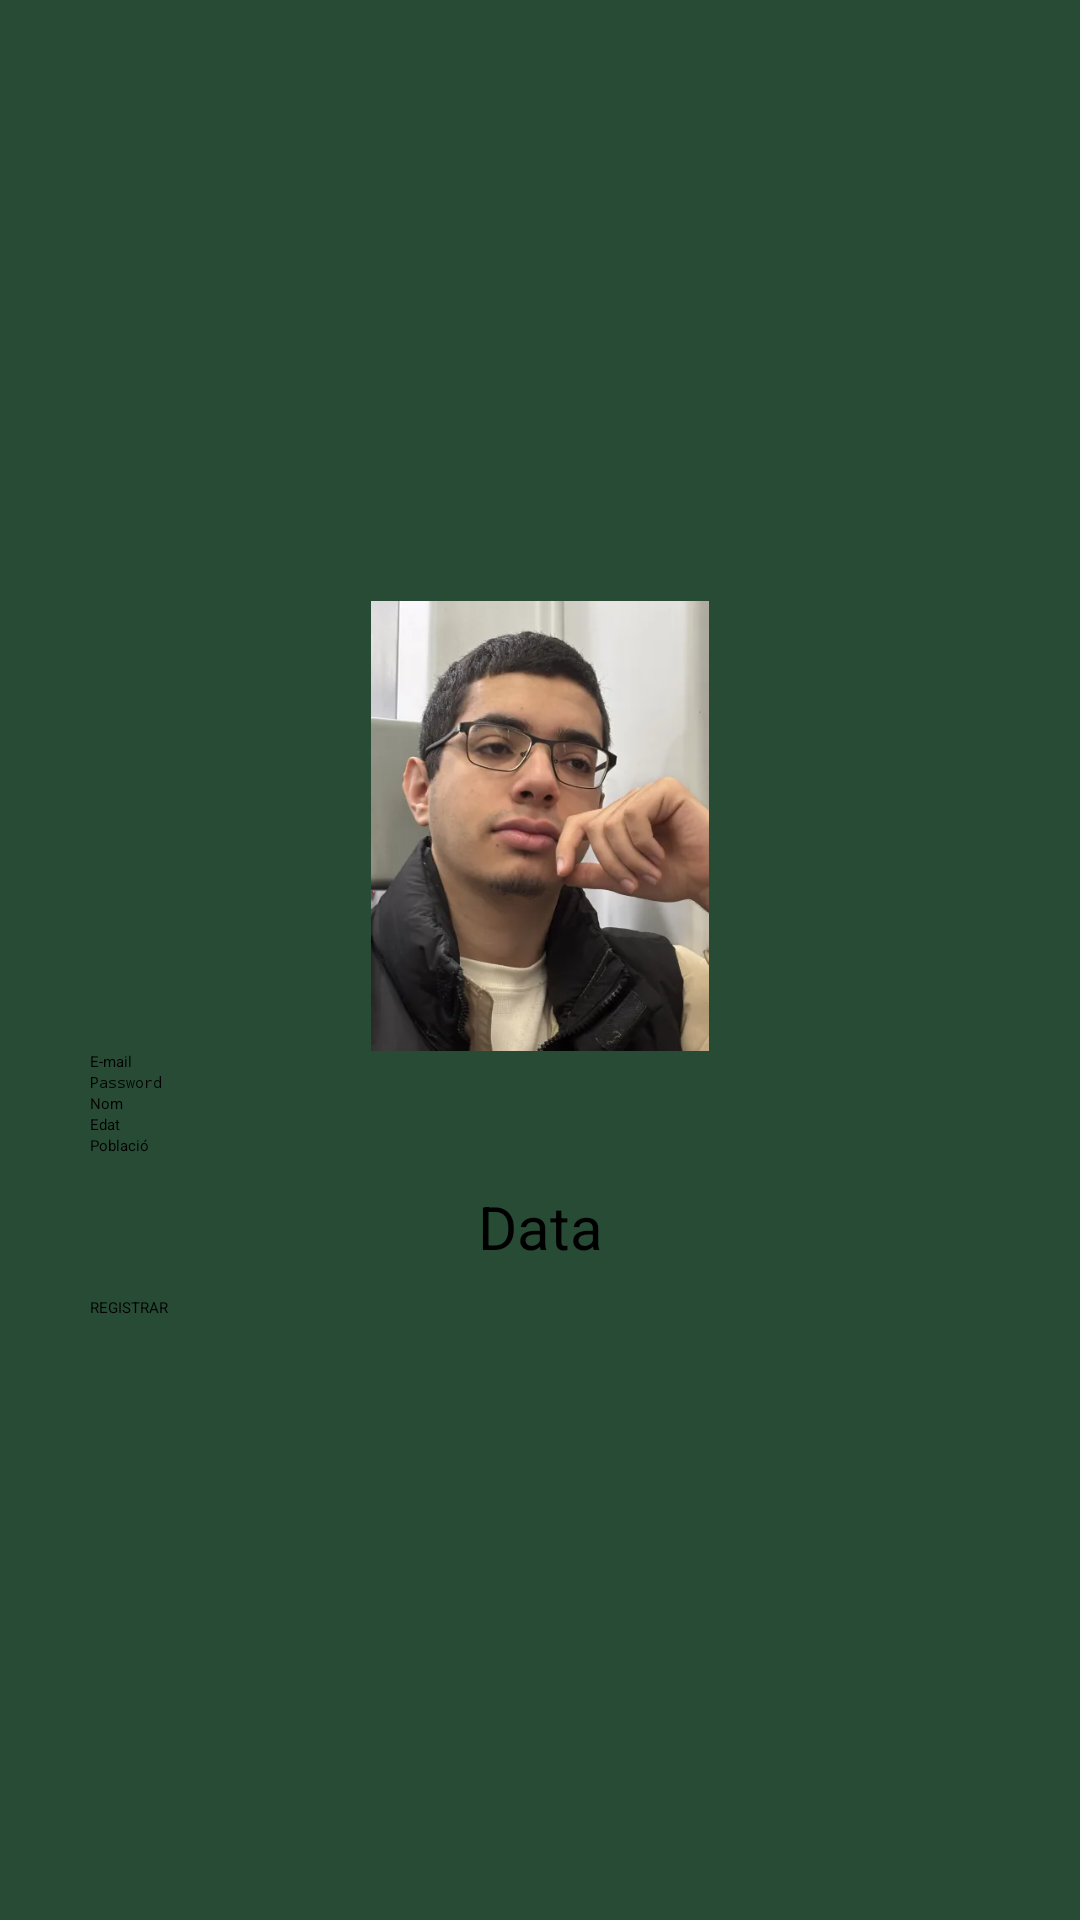

Layout XML and referenced resources for this Android screen:
<!-- AndroidManifest.xml: application theme Theme.MemoryApp -->
<!-- res/layout/activity_registro.xml -->
<?xml version="1.0" encoding="utf-8"?>
<RelativeLayout
    xmlns:android="http://schemas.android.com/apk/res/android"
    xmlns:app="http://schemas.android.com/apk/res-auto"
    xmlns:tools="http://schemas.android.com/tools"
    android:layout_width="match_parent"
    android:layout_height="match_parent"
    android:background="#274B34"
    tools:context=".Registro">
    <LinearLayout
        android:layout_width="match_parent"
        android:layout_height="match_parent"
        android:gravity="center"
        android:orientation="vertical"
        android:padding="30dp">

        
        <androidx.appcompat.widget.AppCompatImageView
            android:layout_width="150dp"
            android:layout_height="150dp"
            android:id="@+id/jugador"
            android:src="@drawable/fotoy" />


        
        <EditText
            android:id="@+id/correoEt"
            android:layout_width="match_parent"
            android:layout_height="wrap_content"
            android:inputType="textEmailAddress"
            android:hint="@string/correoEt" />
        

        
        <EditText
            android:id="@+id/passEt"
            android:layout_width="match_parent"
            android:layout_height="wrap_content"
            android:inputType="textPassword"
            android:hint="@string/passEt" />
        


        
        <EditText
            android:id="@+id/nombreEt"
            android:layout_width="match_parent"
            android:layout_height="wrap_content"
        android:hint="@string/nombreEt" />

        
        <EditText
            android:id="@+id/edatEt"
            android:layout_width="match_parent"
            android:layout_height="wrap_content"
            android:hint="@string/edatEt" />
        
        <EditText
            android:id="@+id/poblacioEt"
            android:layout_width="match_parent"
            android:layout_height="wrap_content"
            android:hint="@string/poblacioEt" />


        
        <TextView
            android:id="@+id/fechaTxt"
            android:layout_width="match_parent"
            android:layout_height="wrap_content"
            android:gravity="center"
            android:hint="@string/fechaTxt"
            android:textSize="20sp"
            android:layout_marginTop="10dp"
            />


        
        <Button
            android:id="@+id/Registrar"
            android:layout_width="match_parent"
            android:layout_height="wrap_content"
            android:text="@string/Registrar"
            android:layout_marginTop="10dp"
            />


    </LinearLayout>
</RelativeLayout>
<!-- resources referenced by this layout -->
<resources>
  <!-- drawable fotoy: jpg bitmap (drawable, 211881 bytes) -->
  <string name="Registrar">REGISTRAR</string>
  <string name="correoEt">E-mail</string>
  <string name="edatEt">Edat</string>
  <string name="fechaTxt">Data</string>
  <string name="nombreEt">Nom</string>
  <string name="passEt">Password</string>
  <string name="poblacioEt">Població</string>
  <style name="Theme.MemoryApp" parent="Base.Theme.MemoryApp" />
</resources>
